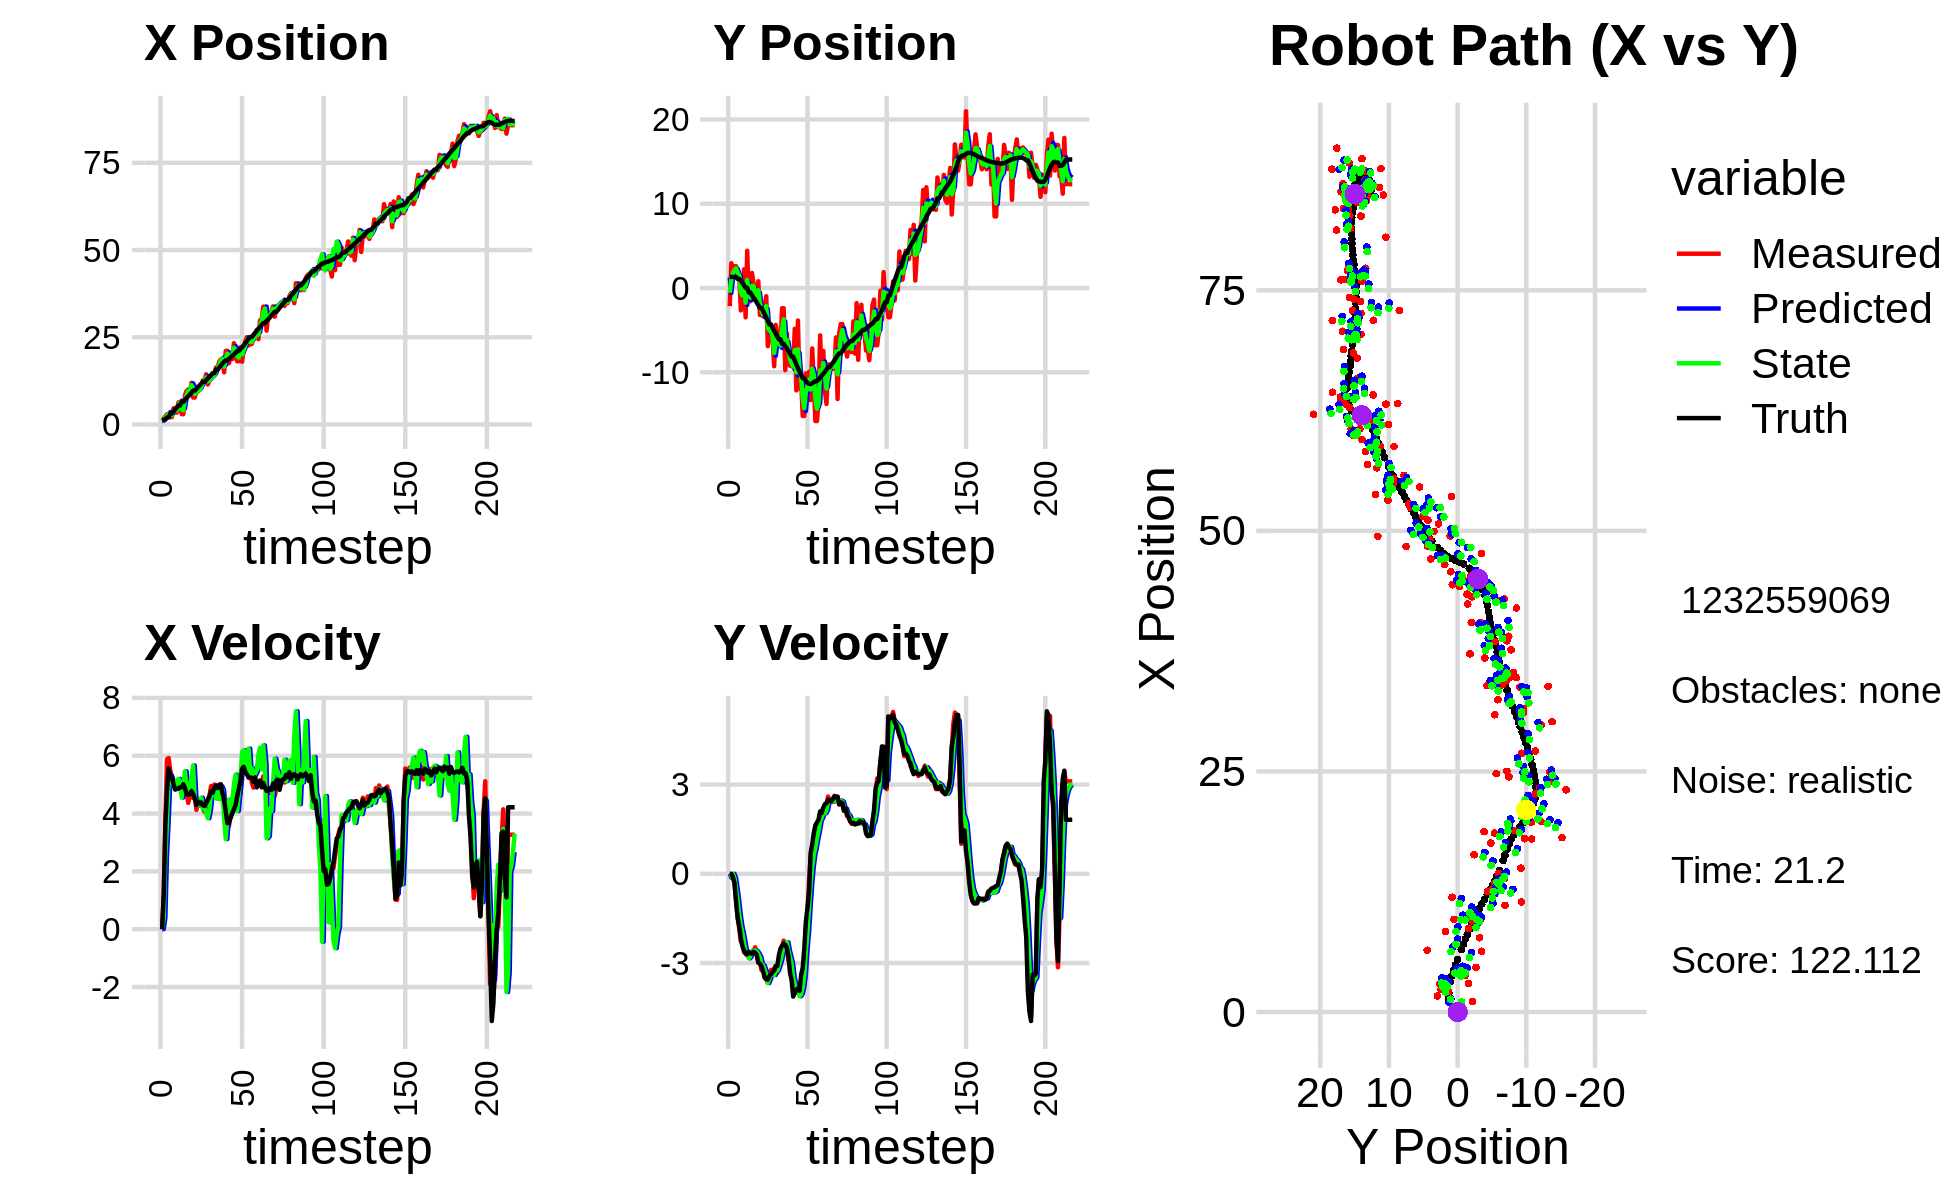

Source data for this figure (header and first rows):
2.105514586146470357e+00, 2.759547829936085162e+00, 0.000000000000000000e+00, -0.000000000000000000e+00, 0.000000000000000000e+00, 0.000000000000000000e+00, 0.000000000000000000e+00, 0.000000000000000000e+00, 9.888783077279046374e-01, 1.241136994889866951e+00, 0.000000000000000000e+00, 0.000000000000000000e+00, 1.335334777944668927e+00, 1.321324825891583732e+00, 0.000000000000000000e+00, 0.000000000000000000e+00, 0.000000000000000000e+00, 1.690187636995688081e-04
1.095202252818686883e+00, -2.142577647506681338e+00, 0.000000000000000000e+00, -0.000000000000000000e+00, 9.888783077279046374e-01, 1.241136994889866951e+00, 0.000000000000000000e+00, 0.000000000000000000e+00, 1.050527981370725339e+00, -5.646121587719181711e-01, 4.644922994415712214e-03, -1.287800602746859147e-01, 1.335334777944668927e+00, 1.321324825891583732e+00, 0.000000000000000000e+00, 0.000000000000000000e+00, 0.000000000000000000e+00, 1.382778718834742904e-04
1.674156249086024673e+00, 2.945481718103065916e+00, 1.178973997597871692e+00, -7.833275951916761348e-03, 1.050992473670167016e+00, -5.774901647993867515e-01, 4.644922994415712214e-03, -1.287800602746859147e-01, 1.331666433096635682e+00, 1.016838683914115915e+00, 3.966589497759298588e-01, -9.347913978865426965e-02, 1.338626861769826260e+00, 1.321323812669832787e+00, 1.199999999999999956e+00, -2.000000000000000042e-03, 1.200000047683715820e+00, 6.644048728048801422e-03
2.332784772264175910e+00, 2.435421435918623700e+00, 3.773916631171415403e+00, -2.507445495127612681e-02, 1.371332328074228668e+00, 1.007490769935250441e+00, 3.966589497759298588e-01, -9.347913978865426965e-02, 2.065860568138557785e+00, 1.768475247092129443e+00, 2.563776460201051322e+00, 2.896091968349195911e-04, 1.526363372841120114e+00, 1.319590419296369666e+00, 3.597999999999999865e+00, -1.179999999999999938e-01, 3.599999904632568359e+00, 6.644048728048801422e-03
2.944087326733952459e+00, 2.580289930483793626e+00, 5.875583354388974833e+00, -3.146016220949853781e-01, 2.322238214158662828e+00, 1.768504208011812961e+00, 2.563776460201051322e+00, 2.896091968349195911e-04, 2.566131004678074756e+00, 2.137092035511553689e+00, 3.705358110385772896e+00, -1.417183083896345064e-01, 2.001350402684800578e+00, 1.294312566934980868e+00, 4.790000000000000036e+00, -3.160000000000000031e-01, 4.800000190734863281e+00, 5.349281430244445801e-02
2.944087326733952459e+00, 2.580289930483793626e+00, 5.922209242546651708e+00, -9.052738757135133651e-01, 2.936666815716652224e+00, 2.122920204672590128e+00, 3.705358110385772896e+00, -1.417183083896345064e-01, 3.036648626802335826e+00, 2.337651475294859615e+00, 5.080461967132322343e+00, -5.020617659421320322e-01, 2.001350402684800578e+00, 1.294312566934980868e+00, 5.559999999999999609e+00, -9.519999999999999574e-01, 5.640999794006347656e+00, 1.516866534948348999e-01
2.130576968139847871e+00, 1.315636023140353439e+00, 5.476977414355347129e+00, -1.443473169670097533e+00, 3.544694823515567972e+00, 2.287445298700646390e+00, 5.080461967132322343e+00, -5.020617659421320322e-01, 2.943419031432296329e+00, 1.840974050332071510e+00, 5.323090842040154591e+00, -9.137500845018020623e-01, 3.159122467464579920e+00, 1.075990809985313934e+00, 5.301999999999999602e+00, -1.495000000000000107e+00, 5.507999897003173828e+00, 2.576930820941925049e-01
2.130576968139847871e+00, 1.315636023140353439e+00, 5.242756062587618615e+00, -1.848239713307769261e+00, 3.475728115636311788e+00, 1.749599041881891193e+00, 5.323090842040154591e+00, -9.137500845018020623e-01, 2.633453680529377561e+00, 1.487268793781763021e+00, 5.131310263961360363e+00, -1.391324165120718215e+00, 3.159122467464579920e+00, 1.075990809985313934e+00, 5.256999999999999673e+00, -1.764999999999999902e+00, 5.546000003814697266e+00, 3.389287889003753662e-01
4.639741897867452280e+00, -2.659728275634979600e+00, 5.086925196791118431e+00, -2.273846155708107997e+00, 3.146584706925513508e+00, 1.348136377269691266e+00, 5.131310263961360363e+00, -1.391324165120718215e+00, 3.747786735071025443e+00, -4.941362799277730922e-01, 4.969625762060892349e+00, -1.762791512098945912e+00, 3.760852814115101417e+00, 8.691866539510725298e-01, 5.017999999999999794e+00, -2.173000000000000043e+00, 5.467999935150146484e+00, 4.203547835350036621e-01
3.792553842070487402e+00, -1.085241185537158204e+00, 4.971894291725162063e+00, -2.222427553870431005e+00, 4.244749311277114856e+00, -6.704154311376676612e-01, 4.969625762060892349e+00, -1.762791512098945912e+00, 3.957319782967350541e+00, -9.049106107385932463e-01, 4.915030504837019976e+00, -2.004456269009953662e+00, 4.334678650264805810e+00, 6.174295083291564401e-01, 4.828999999999999737e+00, -2.439999999999999947e+00, 5.410999774932861328e+00, 4.203547835350036621e-01
3.413083672854845485e+00, 2.215882375205755039e+00, 5.119431596961725006e+00, -2.635523275920453656e+00, 4.448822833451052894e+00, -1.105356237639588679e+00, 4.915030504837019976e+00, -2.004456269009953662e+00, 4.041869405589291198e+00, 4.239814409307260945e-01, 5.111324565066496461e+00, -2.308156807429375235e+00, 4.890979767078577289e+00, 3.340875646850097747e-01, 4.849999999999999645e+00, -2.580999999999999961e+00, 5.493999958038330078e+00, 4.754235446453094482e-01
6.316518784089223182e+00, -3.481257484215756648e+00, 4.862514768812974175e+00, -2.669299226634434863e+00, 4.553001862095940488e+00, 1.931657601877885544e-01, 5.111324565066496461e+00, -2.308156807429375235e+00, 5.674369698176945143e+00, -1.744541368582767982e+00, 5.199520671857404075e+00, -2.636886836448985694e+00, 5.448036193820620987e+00, 2.958746102964979890e-02, 4.865000000000000213e+00, -2.686999999999999833e+00, 5.558000087738037109e+00, 5.020401477813720703e-01
6.418177247426835486e+00, 4.425183369175027970e+00, 4.990646967113248955e+00, -2.757942794774255191e+00, 6.194321765362685639e+00, -2.008230052227666373e+00, 5.199520671857404075e+00, -2.636886836448985694e+00, 6.287292647278174051e+00, 9.668521359625272815e-01, 5.096185707680144006e+00, -2.722001088146015491e+00, 5.448036193820620987e+00, 2.958746102964979890e-02, 4.902999999999999581e+00, -2.709000000000000075e+00, 5.600999832153320312e+00, 5.048542618751525879e-01
2.953912973637726758e+00, -1.564998195934475644e+00, 5.131966121711030837e+00, -2.778816173280255430e+00, 6.796911218046188807e+00, 6.946520271479257325e-01, 5.096185707680144006e+00, -2.722001088146015491e+00, 4.302283684685795251e+00, -4.878891795988533620e-01, 4.553572370444006978e+00, -2.842119586997100544e+00, 6.480327606028223997e+00, -5.350962139420132324e-01, 4.908999999999999808e+00, -2.624000000000000110e+00, 5.565999984741210938e+00, 4.962722659111022949e-01
2.953912973637726758e+00, -1.564998195934475644e+00, 5.060622281179014692e+00, -2.689695617555574181e+00, 4.757640921730195593e+00, -7.721011382985634164e-01, 4.553572370444006978e+00, -2.842119586997100544e+00, 4.068650182017725214e+00, -1.139480442794485793e+00, 4.997737207562194861e+00, -2.769718977208629695e+00, 6.480327606028223997e+00, -5.350962139420132324e-01, 5.014999999999999680e+00, -2.669999999999999929e+00, 5.681000232696533203e+00, 4.885250329971313477e-01
8.384093285132996343e+00, 1.789210274183623328e+00, 4.807626537870880234e+00, -2.646671523105403878e+00, 4.568423902773944612e+00, -1.416452340515348851e+00, 4.997737207562194861e+00, -2.769718977208629695e+00, 7.040093006616402249e+00, 2.585911438478920577e-01, 5.462611597862443880e+00, -2.581546721040543613e+00, 7.054782867380923861e+00, -8.417504296280085008e-01, 4.881000000000000227e+00, -2.689999999999999947e+00, 5.572999954223632812e+00, 5.032386779785156250e-01
9.632718324547020927e+00, 5.116016409205269566e-01, 4.752437187276224329e+00, -2.616288946287728123e+00, 7.586354166402646371e+00, 4.364717438377074821e-04, 5.462611597862443880e+00, -2.581546721040543613e+00, 8.372657992457934739e+00, 2.381177666543017601e-01, 4.897648606472674970e+00, -2.598867472338297180e+00, 7.616119385030353683e+00, -1.150224254412091085e+00, 4.684000000000000163e+00, -2.620000000000000107e+00, 5.367000102996826172e+00, 5.032386779785156250e-01
1.003653776704815215e+01, -9.377314612618481426e-01, 4.370537233768249763e+00, -2.471607648651545475e+00, 8.862422853105202947e+00, -2.176898057952794674e-02, 4.897648606472674970e+00, -2.598867472338297180e+00, 9.587867038553088861e+00, -4.936437751850658584e-01, 4.754852398959602766e+00, -2.573577235579009859e+00, 8.062997818029073116e+00, -1.402115867371211966e+00, 4.653999999999999915e+00, -2.653999999999999915e+00, 5.357999801635742188e+00, 5.146774053573608398e-01
8.695690303927275266e+00, -1.559407444062575143e+00, 4.640004090240889667e+00, -2.661233322670153001e+00, 1.006335227844904878e+01, -7.510014987429668443e-01, 4.754852398959602766e+00, -2.573577235579009859e+00, 9.568529895415059272e+00, -1.128397701752341442e+00, 4.934465566699154593e+00, -2.612023399562048098e+00, 8.598291397679503234e+00, -1.708257005937668938e+00, 4.671000000000000263e+00, -2.724000000000000199e+00, 5.407000064849853516e+00, 5.207372307777404785e-01
1.192938852311220188e+01, 8.033456347059020342e-01, 4.941088315101208828e+00, -2.968053496613062503e+00, 1.006197645208497526e+01, -1.389600041708546341e+00, 4.934465566699154593e+00, -2.612023399562048098e+00, 1.127532283330028484e+01, -2.638412503537126419e-01, 5.237276809102260344e+00, -2.698856966039079541e+00, 9.143922806131419279e+00, -2.031649873992328548e+00, 4.778999999999999915e+00, -2.986000000000000210e+00, 5.635000228881835938e+00, 5.409253835678100586e-01
7.723346710657188474e+00, -3.196029410812818661e+00, 4.536470243061806684e+00, -2.931081537769447909e+00, 1.179905051421050999e+01, -5.337269469576206848e-01, 5.237276809102260344e+00, -2.698856966039079541e+00, 1.033802644209358590e+01, -1.779456273673859279e+00, 5.662752356159495015e+00, -2.802072758765461469e+00, 9.686120986776671771e+00, -2.376007841258820363e+00, 4.674000000000000377e+00, -3.020000000000000018e+00, 5.565000057220458984e+00, 5.736392736434936523e-01
7.723346710657188474e+00, -3.196029410812818661e+00, 4.723530514838679473e+00, -3.241866981293199945e+00, 1.090430167770953496e+01, -2.059663549550405648e+00, 5.662752356159495015e+00, -2.802072758765461469e+00, 8.773718622998144312e+00, -2.663146391323135020e+00, 4.563631884953096574e+00, -3.056443836895583743e+00, 9.686120986776671771e+00, -2.376007841258820363e+00, 4.535000000000000142e+00, -3.112000000000000099e+00, 5.500000000000000000e+00, 6.014875769615173340e-01
9.650813699231614251e+00, -3.336471901728812028e+00, 4.126273154996800585e+00, -3.099965891297805420e+00, 9.230081811493453969e+00, -2.968790775012693395e+00, 4.563631884953096574e+00, -3.056443836895583743e+00, 9.410494115870168486e+00, -3.141290117754281130e+00, 4.340794007186637771e+00, -3.076257814164141902e+00, 1.021116065998749356e+01, -2.729578540883367932e+00, 4.293000000000000149e+00, -3.270999999999999908e+00, 5.396999835968017578e+00, 6.443166136741638184e-01
9.461346506920758515e+00, -2.240926133227885586e+00, 4.348912149982963271e+00, -3.483410313085075316e+00, 9.844573516588832618e+00, -3.448915899170695187e+00, 4.340794007186637771e+00, -3.076257814164141902e+00, 9.597981537151904163e+00, -2.837996523123397896e+00, 4.282216473125438405e+00, -3.227071042516681754e+00, 1.071168708814076176e+01, -3.102022216673478550e+00, 4.413000000000000256e+00, -3.486000000000000210e+00, 5.624000072479248047e+00, 6.753408312797546387e-01
9.888674974289664021e+00, -9.722791176698055704e-01, 4.432424901303009257e+00, -3.550302714952401573e+00, 1.002620318446444792e+01, -3.160703627375065938e+00, 4.282216473125438405e+00, -3.227071042516681754e+00, 9.966406716045247194e+00, -2.134932991637505495e+00, 4.358067569279410414e+00, -3.374358142271502992e+00, 1.121662330654367423e+01, -3.504844234536077519e+00, 4.347000000000000419e+00, -3.541999999999999815e+00, 5.606999874114990234e+00, 6.753408312797546387e-01
1.108918523833120062e+01, -6.894220160324032953e+00, 4.479277065658560097e+00, -3.662495100964418437e+00, 1.040221347297318744e+01, -2.472368805864655794e+00, 4.358067569279410414e+00, -3.374358142271502992e+00, 1.085280770120006899e+01, -4.764036724976028481e+00, 4.549081859263939265e+00, -3.673326017680698108e+00, 1.171792602541276018e+01, -3.913754986585868512e+00, 4.384999999999999787e+00, -3.556000000000000050e+00, 5.645999908447265625e+00, 6.854127645492553711e-01
1.269502562306512239e+01, -4.988803314003138034e+00, 4.191823856232589129e+00, -3.367601549981188214e+00, 1.130771588712646292e+01, -5.131369326744097847e+00, 4.549081859263939265e+00, -3.673326017680698108e+00, 1.184991691726913388e+01, -5.062458367878482690e+00, 4.182306440398368075e+00, -3.532827506760950698e+00, 1.221626663231441690e+01, -4.315493152212670047e+00, 4.286999999999999922e+00, -3.435000000000000053e+00, 5.493999958038330078e+00, 6.767947673797607422e-01
1.269502562306512239e+01, -4.988803314003138034e+00, 4.058328944698367913e+00, -3.231920833565127715e+00, 1.226814756130896988e+01, -5.415741118554577405e+00, 4.182306440398368075e+00, -3.532827506760950698e+00, 1.253177549625301346e+01, -5.185978599224109864e+00, 4.179206550851378488e+00, -3.373319356417809889e+00, 1.221626663231441690e+01, -4.315493152212670047e+00, 4.270999999999999908e+00, -3.379999999999999893e+00, 5.446000099182128906e+00, 6.725220084190368652e-01
1.438397026085736918e+01, -5.927738832091962173e+00, 4.410809981686373504e+00, -3.414504366885124043e+00, 1.294969615133815211e+01, -5.523310534865890631e+00, 4.179206550851378488e+00, -3.373319356417809889e+00, 1.348139070002383022e+01, -5.714196648334458395e+00, 4.003560132838174468e+00, -3.392986316747458986e+00, 1.270659828177373285e+01, -4.705063865220326491e+00, 4.352999999999999758e+00, -3.297000000000000153e+00, 5.460999965667724609e+00, 6.587612032890319824e-01
1.144874262840647638e+01, -9.281550453142184409e+00, 4.430802139537577844e+00, -3.180268598508387612e+00, 1.388174671330764731e+01, -6.053495280009204116e+00, 4.003560132838174468e+00, -3.392986316747458986e+00, 1.236495173822960147e+01, -7.707456065331410144e+00, 3.840587487518288157e+00, -3.404209379480647613e+00, 1.320361709590675936e+01, -5.086866424459452141e+00, 4.480999999999999872e+00, -3.258000000000000007e+00, 5.539999961853027344e+00, 6.225486397743225098e-01
1.251898324485073566e+01, -4.375868842980849216e+00, 4.618638037311835198e+00, -3.113371900786034541e+00, 1.274901048698142958e+01, -8.047877003279474195e+00, 3.840587487518288157e+00, -3.404209379480647613e+00, 1.261798880554546720e+01, -6.312106051789315053e+00, 4.152154886965056413e+00, -3.261316676398401615e+00, 1.363458442723779029e+01, -5.396082923964675260e+00, 4.592999999999999972e+00, -3.093999999999999861e+00, 5.538000106811523438e+00, 5.931233763694763184e-01
1.337815994022422039e+01, -5.363328562651860310e+00, 4.951975955576635613e+00, -3.338071238514645156e+00, 1.303320429424197258e+01, -6.638237719429155526e+00, 4.152154886965056413e+00, -3.261316676398401615e+00, 1.331189202364538104e+01, -5.985708966661472452e+00, 4.709260742699384217e+00, -3.254144386732332528e+00, 1.416838264471129172e+01, -5.753622577529018400e+00, 4.772999999999999687e+00, -3.101999999999999869e+00, 5.691999912261962891e+00, 5.931233763694763184e-01
1.388535839361761326e+01, -6.814941094149711276e+00, 4.697939766675701456e+00, -2.896329321430810566e+00, 1.378281809791531920e+01, -6.311123405334705616e+00, 4.709260742699384217e+00, -3.254144386732332528e+00, 1.382311946460044894e+01, -6.546734868102393357e+00, 4.686205732590294382e+00, -3.091051269586733152e+00, 1.471509170571524550e+01, -6.086846874694141540e+00, 4.717999999999999972e+00, -2.729999999999999982e+00, 5.451000213623046875e+00, 5.524712204933166504e-01
1.388535839361761326e+01, -6.814941094149711276e+00, 5.004154669954341550e+00, -2.716628312674755463e+00, 1.429174003785947811e+01, -6.855839995061066894e+00, 4.686205732590294382e+00, -3.091051269586733152e+00, 1.405920671307556269e+01, -6.823191337246968580e+00, 4.809143159318992389e+00, -2.910543840211659461e+00, 1.471509170571524550e+01, -6.086846874694141540e+00, 4.908000000000000362e+00, -2.517999999999999794e+00, 5.517000198364257812e+00, 4.973561763763427734e-01
1.634519135958521829e+01, -2.396634147844483920e+00, 4.987058325191207508e+00, -2.474012385633057587e+00, 1.454012102900746228e+01, -7.114245721268134481e+00, 4.809143159318992389e+00, -2.910543840211659461e+00, 1.523649614338236447e+01, -4.876189322731466547e+00, 4.525385862517220303e+00, -2.692046136460750194e+00, 1.574268341047623387e+01, -6.620228336990079399e+00, 4.961999999999999744e+00, -2.414000000000000146e+00, 5.518000125885009766e+00, 4.605119228363037109e-01
1.634519135958521829e+01, -2.396634147844483920e+00, 4.663086568870738802e+00, -2.248767023323187342e+00, 1.568903472963408596e+01, -5.145393936377541166e+00, 4.525385862517220303e+00, -2.692046136460750194e+00, 1.611056715614315493e+01, -3.723520042226923898e+00, 4.733378186363526474e+00, -2.388503523348063595e+00, 1.574268341047623387e+01, -6.620228336990079399e+00, 4.881999999999999673e+00, -2.342000000000000082e+00, 5.414999961853027344e+00, 4.493459165096282959e-01
1.801174747978851443e+01, -9.741433904367328367e+00, 4.876572667042149867e+00, -2.316946662197013840e+00, 1.658390497477950731e+01, -3.962370394561730347e+00, 4.733378186363526474e+00, -2.388503523348063595e+00, 1.714073352778305903e+01, -6.703279900065107100e+00, 4.502984166315012970e+00, -2.380146005565645151e+00, 1.630466842641356351e+01, -6.890465305445724553e+00, 4.998000000000000220e+00, -2.391000000000000014e+00, 5.540999889373779297e+00, 4.435444772243499756e-01
1.859051287205878111e+01, -5.375733898516121378e+00, 4.903669513361424315e+00, -2.329820857235634257e+00, 1.759103194441455997e+01, -6.941294500621671304e+00, 4.502984166315012970e+00, -2.380146005565645151e+00, 1.824315559095815686e+01, -6.138728143201450216e+00, 4.942992791585276713e+00, -2.304730215321200593e+00, 1.687999153165453237e+01, -7.165782497883423474e+00, 5.014000000000000234e+00, -2.491000000000000103e+00, 5.598999977111816406e+00, 4.435444772243499756e-01
1.886931204818205998e+01, -8.302670524447147926e+00, 4.598813361137590761e+00, -2.902199488029851171e+00, 1.873745487011668587e+01, -6.369201164733570231e+00, 4.942992791585276713e+00, -2.304730215321200593e+00, 1.880730756558574868e+01, -7.292906992558966017e+00, 4.799467404971965223e+00, -2.589537891815049342e+00, 1.744834709196142697e+01, -7.467509792755739895e+00, 4.708999999999999631e+00, -2.779999999999999805e+00, 5.467999935150146484e+00, 5.629564523696899414e-01
1.495263981877142534e+01, -9.214006708921377964e+00, 4.623337945142282912e+00, -2.917676357724984015e+00, 1.928725430608294644e+01, -7.551860781740471040e+00, 4.799467404971965223e+00, -2.589537891815049342e+00, 1.658807289638117410e+01, -8.411117545935777429e+00, 3.845555759071477731e+00, -2.799932562282225756e+00, 1.798052215561838452e+01, -7.810596034734178517e+00, 4.458000000000000185e+00, -3.322000000000000064e+00, 5.559999942779541016e+00, 5.629564523696899414e-01
2.111141037958140743e+01, -9.288555667754554435e+00, 4.206427979256538663e+00, -3.302585076232523953e+00, 1.697262847228832072e+01, -8.691110802163999338e+00, 3.845555759071477731e+00, -2.799932562282225756e+00, 1.862743311038586569e+01, -8.979876980577325085e+00, 3.117072570657851927e+00, -3.035063542096253286e+00, 1.838601112408813165e+01, -8.146499203509204534e+00, 4.080000000000000071e+00, -3.571000000000000174e+00, 5.421999931335449219e+00, 6.656067371368408203e-01
2.111141037958140743e+01, -9.288555667754554435e+00, 3.751237950989391834e+00, -4.001679684796116021e+00, 1.893914036745164964e+01, -9.283383334786950769e+00, 3.117072570657851927e+00, -3.035063542096253286e+00, 2.032120683686171247e+01, -9.314674378212936645e+00, 3.946586975300797384e+00, -3.496486508708748442e+00, 1.838601112408813165e+01, -8.146499203509204534e+00, 3.669000000000000039e+00, -4.128999999999999559e+00, 5.524000167846679688e+00, 8.176898360252380371e-01
1.756035029912845502e+01, -4.833775805253807789e+00, 3.568177614635282602e+00, -4.017118254189149695e+00, 2.071586553439179212e+01, -9.664323029083812244e+00, 3.946586975300797384e+00, -3.496486508708748442e+00, 1.944337330753772974e+01, -7.368318994213345796e+00, 4.484623970790424075e+00, -3.708949813059299938e+00, 1.881673049979728418e+01, -8.606655643589787630e+00, 3.689000000000000057e+00, -4.008000000000000007e+00, 5.447000026702880859e+00, 8.445148468017578125e-01
1.979345452834550656e+01, -1.215055827871886684e+01, 3.988964437050385392e+00, -3.965953570069536749e+00, 1.989183570461677064e+01, -7.739213975519275479e+00, 4.484623970790424075e+00, -3.708949813059299938e+00, 1.979809330344982499e+01, -9.995898246194816039e+00, 4.153171706398905094e+00, -3.970005254416179241e+00, 1.923644447375553668e+01, -9.072330044035327390e+00, 3.850999999999999979e+00, -3.896999999999999797e+00, 5.479000091552734375e+00, 7.825055122375488281e-01
1.874350607397442658e+01, -3.854818866529595045e+00, 4.097571199633299521e+00, -3.993894798427770176e+00, 2.021341047408971647e+01, -1.039289877163643361e+01, 4.153171706398905094e+00, -3.970005254416179241e+00, 1.960763252704940385e+01, -7.275009035784037792e+00, 4.452574977863586803e+00, -3.940189737554403937e+00, 1.968445396473232734e+01, -9.516291187763018300e+00, 4.003000000000000114e+00, -3.857000000000000206e+00, 5.559000015258789062e+00, 7.725858092308044434e-01
2.330498147058903058e+01, -1.191794352402028245e+01, 4.252474179964645273e+00, -4.036239755595415701e+00, 2.005289002483576155e+01, -7.669028009539478496e+00, 4.452574977863586803e+00, -3.940189737554403937e+00, 2.201609657086647331e+01, -9.835801074033996727e+00, 5.003989233636506384e+00, -4.117518292793502788e+00, 2.006708526659954828e+01, -9.891165303024283872e+00, 4.152000000000000135e+00, -3.942000000000000171e+00, 5.725999832153320312e+00, 7.593162655830383301e-01
1.972376883022704419e+01, -1.073371325592660952e+01, 4.160360311270503431e+00, -3.948809792912355121e+00, 2.251649549423012431e+01, -1.024755290331334656e+01, 5.003989233636506384e+00, -4.117518292793502788e+00, 2.138105095944565193e+01, -1.047797998960307098e+01, 5.345848723163186378e+00, -4.042777021354970302e+00, 2.054940605170219214e+01, -1.033152823233309547e+01, 4.283999999999999808e+00, -3.396999999999999797e+00, 5.467000007629394531e+00, 7.593162655830383301e-01
1.812941694298287132e+01, -1.518581871767460534e+01, 4.636460725703883234e+00, -3.312164763011939517e+00, 2.191563583176197128e+01, -1.088225769173856783e+01, 5.345848723163186378e+00, -4.042777021354970302e+00, 1.958637671984060091e+01, -1.305086014668752803e+01, 4.088872797310100893e+00, -3.826151719913499338e+00, 2.106332969690475920e+01, -1.069958929831591554e+01, 4.589999999999999858e+00, -3.166999999999999815e+00, 5.577000141143798828e+00, 6.203076243400573730e-01
1.812941694298287132e+01, -1.518581871767460534e+01, 4.674663736462234986e+00, -2.873097253038518151e+00, 1.999526399957161260e+01, -1.343347531867887845e+01, 4.088872797310100893e+00, -3.826151719913499338e+00, 1.918047858022019980e+01, -1.426119550393409696e+01, 4.706209074470320886e+00, -3.397781637695572954e+00, 2.106332969690475920e+01, -1.069958929831591554e+01, 4.854000000000000092e+00, -2.519000000000000128e+00, 5.468999862670898438e+00, 5.510932803153991699e-01
2.210735249577568950e+01, -1.013682918407669575e+01, 4.669654817797622037e+00, -1.954012752199882241e+00, 1.965109948766723136e+01, -1.460097366770365390e+01, 4.706209074470320886e+00, -3.397781637695572954e+00, 2.111906042086198809e+01, -1.229107665884993139e+01, 5.220151215579287296e+00, -2.575708858029767345e+00, 2.160601043724018311e+01, -1.102326159300150898e+01, 5.107999999999999652e+00, -1.602000000000000091e+00, 5.353000164031982422e+00, 3.963088989257812500e-01
1.799427318607861537e+01, -1.078136064283883222e+01, 5.393606975752975430e+00, -1.308245354765635637e+00, 2.164107554241991593e+01, -1.254864754465290844e+01, 5.220151215579287296e+00, -2.575708858029767345e+00, 2.006507337390988255e+01, -1.168929373786970594e+01, 6.132345327160192205e+00, -1.975844036065211196e+00, 2.217770004294732900e+01, -1.125171904450676053e+01, 5.546000000000000263e+00, -1.153999999999999915e+00, 5.664999961853027344e+00, 2.379592508077621460e-01
2.161734092255786521e+01, -9.942590640577027017e+00, 5.892396702873946346e+00, -2.994365062846263692e-01, 2.067830790662590346e+01, -1.188687814147622746e+01, 6.132345327160192205e+00, -1.975844036065211196e+00, 2.122156201303143419e+01, -1.085257817066343655e+01, 6.189752316700409374e+00, -1.120080658567361720e+00, 2.270864391315678787e+01, -1.136253504529829961e+01, 5.618000000000000327e+00, -6.199999999999999956e-01, 5.651999950408935547e+00, 5.077376216650009155e-02
2.385777646328255841e+01, -1.330194454060825571e+01, 5.426556401022584630e+00, 5.850227562241847590e-01, 2.184053724470147628e+01, -1.096458623652017295e+01, 6.189752316700409374e+00, -1.120080658567361720e+00, 2.274615001709889484e+01, -1.206546670374890695e+01, 5.458326193853031860e+00, -3.490668075580835028e-01, 2.335740089420475485e+01, -1.138661913739142584e+01, 5.427999999999999936e+00, 7.029999999999999583e-01, 5.473000049591064453e+00, -1.073925942182540894e-01
2.501690840708944918e+01, -7.162997768540010135e+00, 5.521008893192891342e+00, 5.952054306899479119e-01, 2.329198263648419953e+01, -1.210037338450471545e+01, 5.458326193853031860e+00, -3.490668075580835028e-01, 2.431014405463471917e+01, -9.569397302508699354e+00, 5.895898293404139956e+00, 2.453067992087266669e-01, 2.397985076931259485e+01, -1.131393771058650977e+01, 5.347000000000000419e+00, 9.919999999999999929e-01, 5.438000202178955078e+00, -1.073925942182540894e-01
2.264970135733905110e+01, -1.129489552380048245e+01, 5.233163081624186752e+00, 1.126328068216394973e+00, 2.489973388397513432e+01, -9.544866622587827365e+00, 5.895898293404139956e+00, 2.453067992087266669e-01, 2.392110212666354840e+01, -1.037407841631372207e+01, 6.247167980133433218e+00, 6.389388427505708901e-01, 2.458944225325300437e+01, -1.117970042001001296e+01, 5.261000000000000121e+00, 1.377000000000000002e+00, 5.439000129699707031e+00, -2.119949609041213989e-01
2.309263157899075480e+01, -1.578306250395051968e+01, 5.431054620326520421e+00, 1.520935305983620589e+00, 2.454581892467689030e+01, -1.031018453203866514e+01, 6.247167980133433218e+00, 6.389388427505708901e-01, 2.365605815279830537e+01, -1.305984219841475813e+01, 5.376285694744953325e+00, 8.993878624189963755e-01, 2.509328937525293668e+01, -1.103873400545504779e+01, 5.238999999999999879e+00, 1.631999999999999895e+00, 5.486999988555908203e+00, -2.730496823787689209e-01
2.309263157899075480e+01, -1.578306250395051968e+01, 5.071023690867398237e+00, 1.615055110789430426e+00, 2.419368672227280115e+01, -1.296990341217285803e+01, 5.376285694744953325e+00, 8.993878624189963755e-01, 2.370516597763894495e+01, -1.431189598186628587e+01, 5.564265744584497853e+00, 1.206759031843268826e+00, 2.509328937525293668e+01, -1.103873400545504779e+01, 5.237000000000000099e+00, 1.727000000000000091e+00, 5.513999938964843750e+00, -3.083298802375793457e-01
2.492644834509895446e+01, -1.343085651235500499e+01, 4.896018702307388892e+00, 1.697682693305271107e+00, 2.426159255209739385e+01, -1.419122007868195823e+01, 5.564265744584497853e+00, 1.206759031843268826e+00, 2.461161747779801345e+01, -1.379278377394955157e+01, 5.292345925450322675e+00, 1.461935986529735665e+00, 2.569545650540155890e+01, -1.084572462804781523e+01, 5.096000000000000085e+00, 1.824999999999999956e+00, 5.413000106811523438e+00, -3.337744176387786865e-01
2.477681469977073192e+01, -5.619644211047790883e+00, 5.226135672557353118e+00, 2.014622806334979810e+00, 2.514085207034304403e+01, -1.364659017529657881e+01, 5.292345925450322675e+00, 1.461935986529735665e+00, 2.497537515406875386e+01, -9.783589523280962652e+00, 5.368722363278023657e+00, 1.790315674656121736e+00, 2.628365612025523745e+01, -1.063960699898021289e+01, 5.253999999999999559e+00, 2.100999999999999979e+00, 5.657999992370605469e+00, -3.679354786872863770e-01
2.712409246008151698e+01, -1.129320643914473976e+01, 4.954628248897752663e+00, 2.088967772930146349e+00, 2.551224739039655631e+01, -9.604557955815350212e+00, 5.368722363278023657e+00, 1.790315674656121736e+00, 2.641149267999139738e+01, -1.045093579371025427e+01, 5.502941539352759648e+00, 1.884288530282446805e+00, 2.687912654879354690e+01, -1.040800623727164265e+01, 4.905999999999999694e+00, 2.048000000000000043e+00, 5.315999984741210938e+00, -3.990038335323333740e-01
2.444627404236981505e+01, -7.462605522559595528e+00, 5.014473573738735368e+00, 2.207826257093330913e+00, 2.696178683392667352e+01, -1.026250694068200886e+01, 5.502941539352759648e+00, 1.884288530282446805e+00, 2.579556686027683554e+01, -8.912211611461568594e+00, 6.047093428973690621e+00, 2.060444858841891325e+00, 2.744858837167398491e+01, -1.016714720516333159e+01, 5.062999999999999723e+00, 2.229999999999999982e+00, 5.532000064849853516e+00, -4.147504270076751709e-01
... 157 more rows
